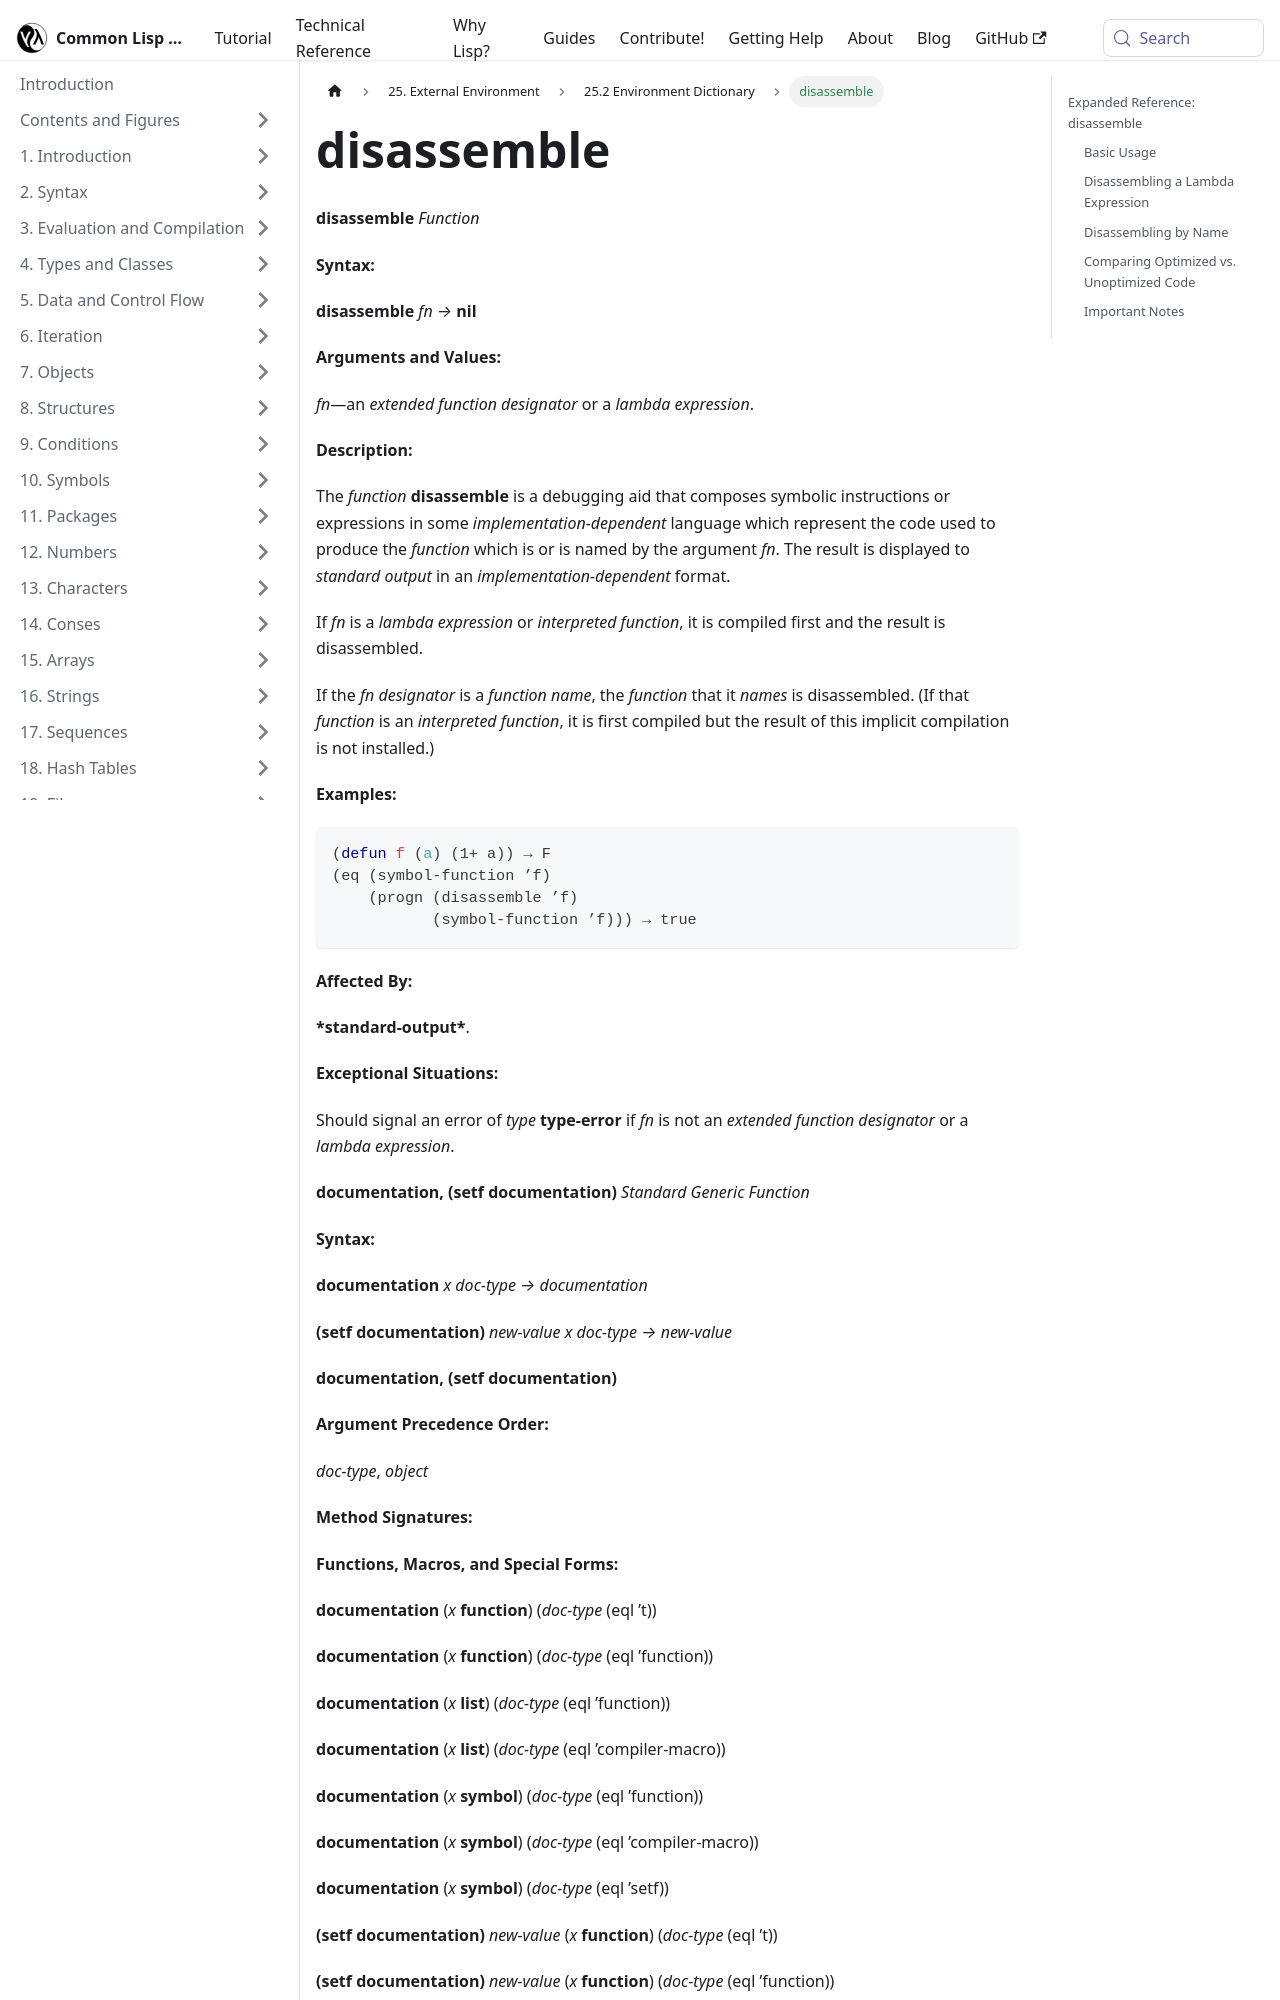

repository: lisp-docs/cl-language-reference · page: chap-25/cf-c-dictionary/disassemble_function.html · generator: docusaurus

---
title: "disassemble"
---

# disassemble

import DisassembleFunction from './_disassemble_function.md';

<DisassembleFunction />

## Expanded Reference: disassemble

### Basic Usage

`disassemble` prints the disassembled machine code or intermediate representation for a compiled function. The exact format is implementation-dependent.

```lisp
(defun square (x) (* x x))

(disassemble #'square)
;; .. assembly output (implementation-dependent)
=> NIL
```
